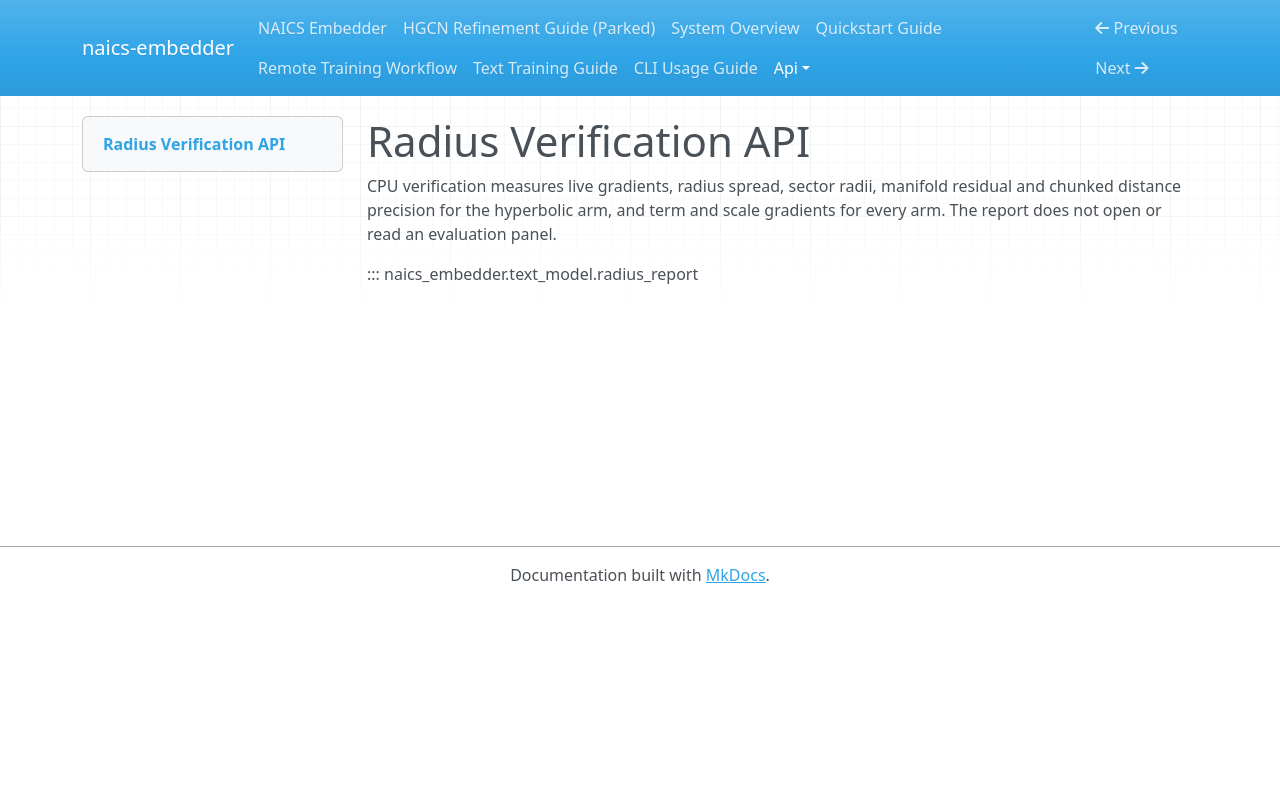

repository: lowmason/naics-embedder · page: api/radius_report/index.html · generator: mkdocs

# Radius Verification API

CPU verification measures live gradients, radius spread, sector radii, manifold residual and
chunked distance precision for the hyperbolic arm, and term and scale gradients for every arm.
The report does not open or read an evaluation panel.

::: naics_embedder.text_model.radius_report
